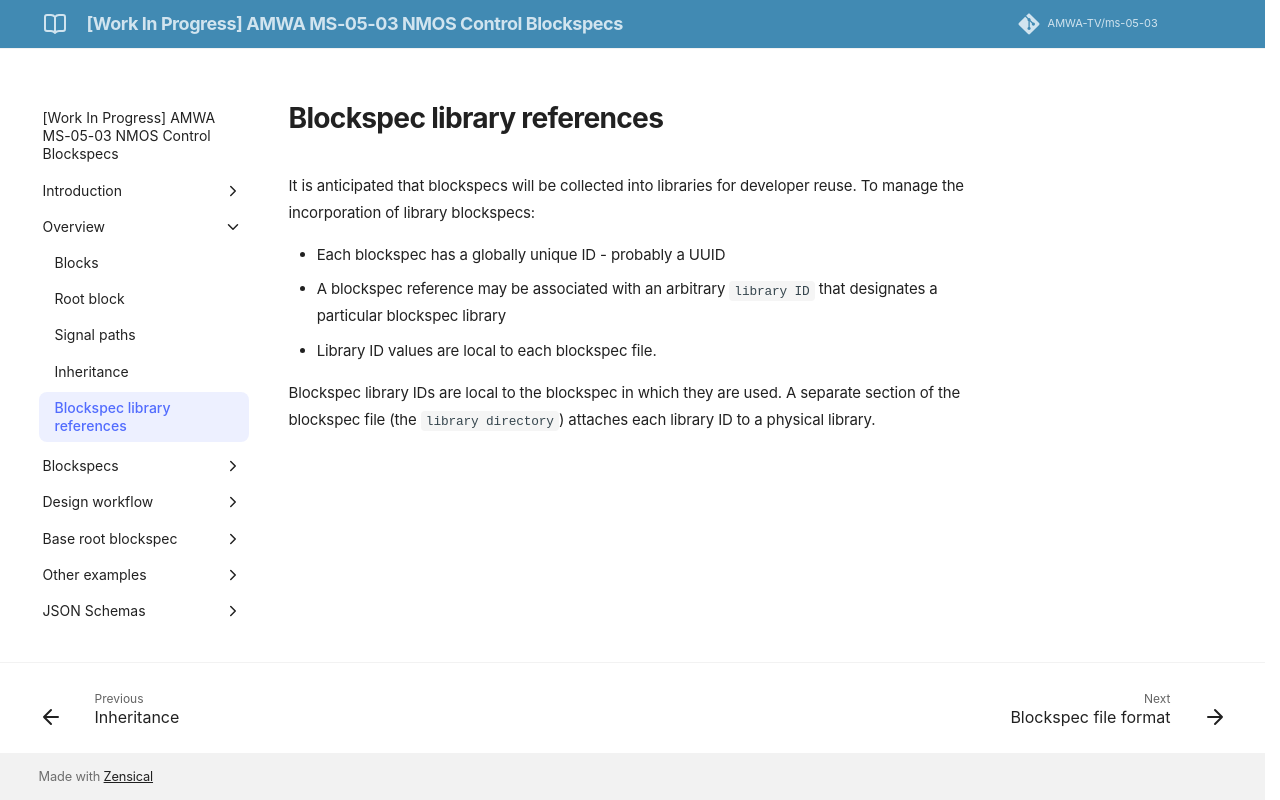

repository: AMWA-TV/ms-05-03 · page: v1.0-dev/Blockspec library references/index.html · generator: jekyll

# Blockspec library references

It is anticipated that blockspecs will be collected into libraries for developer reuse. To manage the incorporation of library blockspecs:

* Each blockspec has a globally unique ID - probably a UUID
* A blockspec reference may be associated with an arbitrary `library ID` that designates a particular blockspec library
* Library ID values are local to each blockspec file.

Blockspec library IDs are local to the blockspec in which they are used. A separate section of the blockspec file (the `library directory`) attaches each library ID to a physical library.
